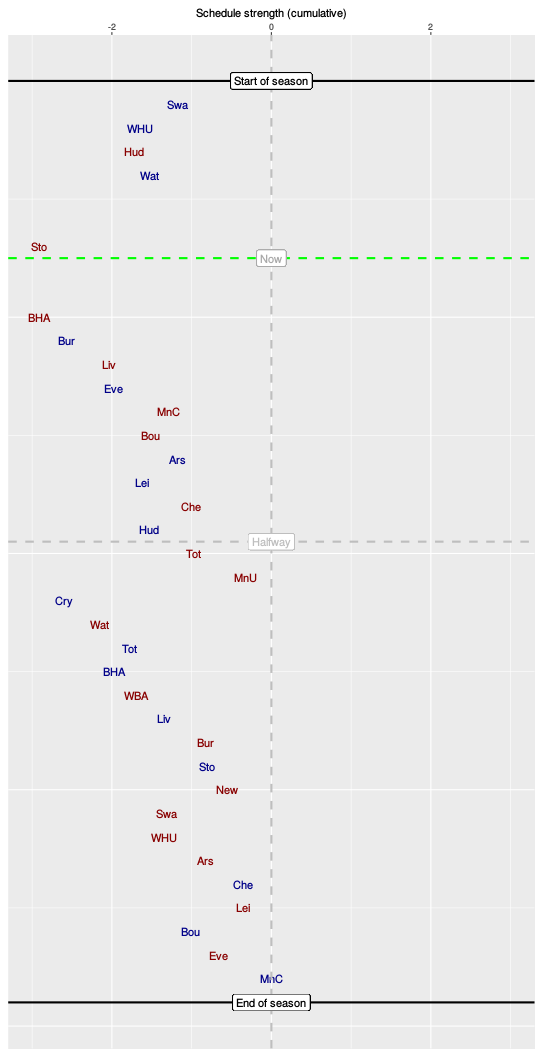

Data behind this chart, as committed beside it:
, HA, vs, sched, cumulative
1, H, Swa, -1.18, -1.18
2, H, WHU, -0.47, -1.65
3, A, Hud, -0.07, -1.72
4, H, Wat, 0.19, -1.53
5, A, Cry, -2.27, -3.8
6, H, MnU, 0.56, -3.24
7, A, Sto, 0.33, -2.91
8, H, New, -0.11, -3.02
9, H, WBA, -0.09, -3.11
10, A, BHA, 0.2, -2.91
11, H, Bur, 0.34, -2.57
12, A, Liv, 0.54, -2.03
13, H, Eve, 0.05, -1.98
14, A, MnC, 0.7, -1.29
15, A, Bou, -0.22, -1.51
16, H, Ars, 0.33, -1.18
17, H, Lei, -0.44, -1.62
18, A, Che, 0.6, -1.01
19, H, Hud, -0.51, -1.53
20, A, Tot, 0.55, -0.98
21, A, MnU, 0.64, -0.33
22, H, Cry, -2.27, -2.6
23, A, Wat, 0.45, -2.15
24, H, Tot, 0.37, -1.78
25, H, BHA, -0.19, -1.97
26, A, WBA, 0.27, -1.7
27, H, Liv, 0.35, -1.35
28, A, Bur, 0.53, -0.82
29, H, Sto, 0.01, -0.81
30, A, New, 0.26, -0.56
31, A, Swa, -0.76, -1.31
32, A, WHU, -0.03, -1.35
33, A, Ars, 0.53, -0.82
34, H, Che, 0.47, -0.35
35, A, Lei, 0, -0.35
36, H, Bou, -0.67, -1.02
37, A, Eve, 0.36, -0.66
38, H, MnC, 0.66, 0
